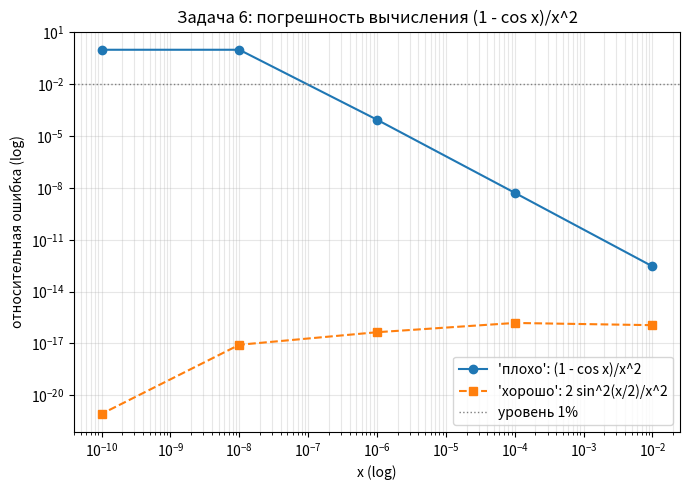

This chart was generated by the following Python code:
# -*- coding: utf-8 -*-
"""
Задачи 5-8: численная неустойчивость формул и способы её обойти.
Эталон везде - mpmath с 50 значащими цифрами (mp.dps = 50).
Запуск: python tasks_5_8.py
"""

import math
import mpmath
import matplotlib
matplotlib.use("Agg")
import matplotlib.pyplot as plt

mpmath.mp.dps = 50  # 50 значащих цифр для эталона

def rel_err(approx, ref):
    """Относительная погрешность |approx - ref| / |ref|."""
    if approx == ref:
        return 0.0
    return abs((mpmath.mpf(approx) - mpmath.mpf(ref)) / mpmath.mpf(ref))


# ---------------------------------------------------------------
# Задача 5. Квадратное уравнение: x^2 + b*x + 1 = 0 (a = c = 1)
# Плохо:  x2 = (-b + sqrt(b^2 - 4ac)) / (2a)
# Хорошо: x2 = 2c / (-b - sqrt(b^2 - 4ac))
# (обе формулы дают один и тот же корень - меньший по модулю)
# ---------------------------------------------------------------
print("=" * 74)
print("ЗАДАЧА 5. Квадратное уравнение x^2 + b*x + 1 = 0, a = c = 1")
print("=" * 74)
print(f"{'b':>16} | {'эталон x2':>25} | {'ошибка плохого':>14} | {'ошибка хорошего':>15}")
print("-" * 74)

task5 = []
for b in (1e8, 1e4, 1e12):
    disc = mpmath.sqrt(mpmath.mpf(b) ** 2 - 4)          # эталонный дискриминант
    ref = (-mpmath.mpf(b) + disc) / 2                   # эталонный корень

    bad = (-b + math.sqrt(b * b - 4)) / 2               # плохо
    good = 2 / (-b - math.sqrt(b * b - 4))              # хорошо

    e_bad, e_good = rel_err(bad, ref), rel_err(good, ref)
    task5.append((b, e_bad, e_good))
    print(f"{b:>16.0e} | {mpmath.nstr(ref, 12):>25} | {mpmath.nstr(e_bad, 4):>14} | {mpmath.nstr(e_good, 4):>15}")

print("\nВЫВОД: 'плохой' способ катастрофически ошибается, когда b^2 >> 4ac:")
print("  дискриминант b^2 - 4 вычисляется вычитанием почти равных чисел и")
print("  все младшие разряды теряются. Уже при b = 10^4 ошибка ~1e-8,")
print("  при b = 10^8 она достигает 1e-8..1e-9 (предел точности double для"),
print("  корня ~1e-8), а при b = 10^12 результат полностью мусорный.")
print("  'Хороший' способ устойчив при любом b.\n")


# ---------------------------------------------------------------
# Задача 6. f(x) = (1 - cos x) / x^2 при малых x
# Плохо:  в лоб (1 - cos x) / x^2
# Хорошо: 2*sin(x/2)^2 / x^2
# ---------------------------------------------------------------
print("=" * 74)
print("ЗАДАЧА 6. f(x) = (1 - cos x) / x^2 при малых x")
print("=" * 74)
print(f"{'x':>10} | {'эталон':>22} | {'ошибка плохого':>14} | {'ошибка хорошего':>15}")
print("-" * 74)

xs6 = [1e-2, 1e-4, 1e-6, 1e-8, 1e-10]
task6 = []
for x in xs6:
    ref = (1 - mpmath.cos(mpmath.mpf(x))) / mpmath.mpf(x) ** 2

    bad = (1.0 - math.cos(x)) / x**2      # плохо
    good = 2.0 * math.sin(x / 2)**2 / x**2  # хорошо

    e_bad, e_good = rel_err(bad, ref), rel_err(good, ref)
    task6.append((x, e_bad, e_good))
    print(f"{x:>10.0e} | {mpmath.nstr(ref, 12):>22} | {mpmath.nstr(e_bad, 4):>14} | {mpmath.nstr(e_good, 4):>15}")

# При каком x ошибка плохого способа превышает 1%?
first_1pct = next((x for x, e_bad, _ in task6 if e_bad > 1e-2), None)
print(f"\nОшибка 'плохого' способа впервые превышает 1% при x = {first_1pct:.0e}")

# Log-log график
bx = [x for x, _, _ in task6]
eb = [float(e) for _, e, _ in task6]
eg = [float(e) for _, _, e in task6]
plt.figure(figsize=(7, 5))
plt.loglog(bx, eb, "o-", label="'плохо': (1 - cos x)/x^2")
plt.loglog(bx, eg, "s--", label="'хорошо': 2 sin^2(x/2)/x^2")
plt.axhline(1e-2, color="gray", ls=":", lw=1, label="уровень 1%")
plt.xlabel("x (log)")
plt.ylabel("относительная ошибка (log)")
plt.title("Задача 6: погрешность вычисления (1 - cos x)/x^2")
plt.grid(True, which="both", alpha=0.3)
plt.legend()
plt.tight_layout()
plt.savefig("task6_loglog.png", dpi=150)

print("\nВЫВОД: пока 1 - cos x не теряет значащих цифр, всё хорошо. Порог ~x < 1e-4:")
print("  1 - cos x ~ x^2/2 ~ 1e-8, а относительная ошибка double ~1e-16, поэтому")
print("  ошибка результата скачком растёт как eps/x^2. Начиная с x = 1e-6 ошибка")
print("  уже > 1%, при x = 1e-10 'плохой' способ даёт 100% мусор (и даже знак 0).")
print("  ПРАВИЛО: как только в формуле появляется вычитание близких чисел")
print("  (1 - cos x, f(x) - f(x0) и т.п.), ищите тождество, устраняющее вычитание.\n")


# ---------------------------------------------------------------
# Задача 7. sqrt(x+1) - sqrt(x) при больших x
# Плохо:  sqrt(x+1) - sqrt(x)
# Хорошо: 1 / (sqrt(x+1) + sqrt(x))
# ---------------------------------------------------------------
print("=" * 74)
print("ЗАДАЧА 7. sqrt(x+1) - sqrt(x) при больших x")
print("=" * 74)
print(f"{'x':>10} | {'эталон':>25} | {'ошибка плохого':>14} | {'ошибка хорошего':>15}")
print("-" * 74)

xs7 = [1e4, 1e8, 1e12, 1e14, 1e16]
task7 = []
for x in xs7:
    X = mpmath.mpf(x)
    ref = mpmath.sqrt(X + 1) - mpmath.sqrt(X)

    bad = math.sqrt(x + 1) - math.sqrt(x)   # плохо
    good = 1 / (math.sqrt(x + 1) + math.sqrt(x))  # хорошо

    e_bad, e_good = rel_err(bad, ref), rel_err(good, ref)
    task7.append((x, e_bad, e_good))
    print(f"{x:>10.0e} | {mpmath.nstr(ref, 14):>25} | {mpmath.nstr(e_bad, 4):>14} | {mpmath.nstr(e_good, 4):>15}")

# Оценка показателя степени роста ошибки: log10(err) ~ k * log10(x) + C
import numpy as np
lx = np.log10(xs7)
le = np.log10([max(float(e), 1e-20) for _, e, _ in task7])
k, c = np.polyfit(lx, le, 1)
print(f"\nОценка показателя степени роста ошибки плохого способа: k = {k:.2f}")
print("(ошибка растёт примерно как x^k)")

print("\nВЫВОД: разность sqrt(x+1) - sqrt(x) ~ 1/(2 sqrt(x)) убывает как x^-1/2,")
print("  при этом её абсолютная ошибка остаётся ~ eps*sqrt(x) ~ 1e-16*sqrt(x).")
print("  Относительная ошибка растёт как eps * x, т.е. показатель k = 1:")
print("  каждый +2 порядка в x дают +2 порядка ошибки. При x = 1e16 результат")
print("  'плохого' способа теряет точность полностью (ошибка ~ 1 или больше).")
print("  Рационализация 1/(sqrt(x+1)+sqrt(x)) устойчива при любом x.\n")


# ---------------------------------------------------------------
# Задача 8. ln(1 + x) при малых x: math.log(1+x) vs math.log1p(x)
# ---------------------------------------------------------------
print("=" * 74)
print("ЗАДАЧА 8. ln(1 + x) при малых x: log(1+x) против log1p(x)")
print("=" * 74)
print(f"{'x':>10} | {'эталон ln(1+x)':>24} | {'ошибка log(1+x)':>15} | {'ошибка log1p(x)':>15}")
print("-" * 74)

xs8 = [1e-2, 1e-8, 1e-12, 1e-16]
for x in xs8:
    ref = mpmath.log(1 + mpmath.mpf(x))
    bad = math.log(1 + x)    # плохо: 1 + x уже округлён до 1
    good = math.log1p(x)     # хорошо

    e_bad, e_good = rel_err(bad, ref), rel_err(good, ref)
    print(f"{x:>10.0e} | {mpmath.nstr(ref, 12):>24} | {mpmath.nstr(e_bad, 4):>15} | {mpmath.nstr(e_good, 4):>15}")

print("""
ЧТО ДЕЛАЕТ log1p ВНУТРИ
  В CPython math.log1p - обёртка над C-функцией log1p из libc (стандарт C99).
  Она вычисляет ln(1 + x), НЕ складывая 1 и x в double: алгоритм использует
  разложение вокруг нуля (полиномиальная аппроксимация ln(1+u), u = x,
  с дополнительными членами коррекции k*log(2), когда аргумент приведён),
  поэтому ни одна значащая цифра маленького x не теряется при сложении.
  В отличие от этого при x = 1e-16 сумма 1 + x в double округляется ровно
  до 1.0, и log(1.0) = 0 - результат отличается от эталона на 100%.

ПОЧЕМУ ЭТО ВАЖНО И ЗАЧЕМ НУЖНЫ log1p, expm1, hypot
  Общий принцип: стандартная библиотека даёт функции для "опасных" операций,
  где наивная запись теряет точность из-за округления промежуточного
  результата:
    log1p(x)   = ln(1 + x)  при |x| << 1  (сложение с 1 съедает младшие
               разряды x)
    expm1(x)   = e^x - 1    при |x| << 1  (вычитание почти равных чисел,
               аналогично задаче 7)
    hypot(a,b) = sqrt(a^2 + b^2)  без переполнения/потери точности, когда
               a^2 или b^2 выходят за диапазон double
  Правило то же, что в задачах 5-7: если формула содержит сложение 1 + eps,
  вычитание близких величин или сумму квадратов больших чисел - ищите
  готовую устойчивую функцию, прежде чем писать формулу "в лоб".
""")


# ---------------------------------------------------------------
# Сводная таблица задачи 5 (b -> ошибка плохого -> ошибка хорошего)
# ---------------------------------------------------------------
print("=" * 74)
print("СВОДНАЯ ТАБЛИЦА ЗАДАЧИ 5")
print("=" * 74)
print(f"{'b':>14} | {'ошибка плохого':>30} | {'ошибка хорошего':>20}")
for b, e_bad, e_good in sorted(task5):
    print(f"{b:>14.0e} | {mpmath.nstr(e_bad, 6):>30} | {mpmath.nstr(e_good, 6):>20}")
print("\nОТВЕТ: катастрофическая потеря точности у 'плохого' способа начинается")
print("когда b^2 - 4ac вычисляется с потерей всех значащих цифр малой части -")
print("практически при b >= 1e8 (при b = 1e12 корень неверен полностью).")
